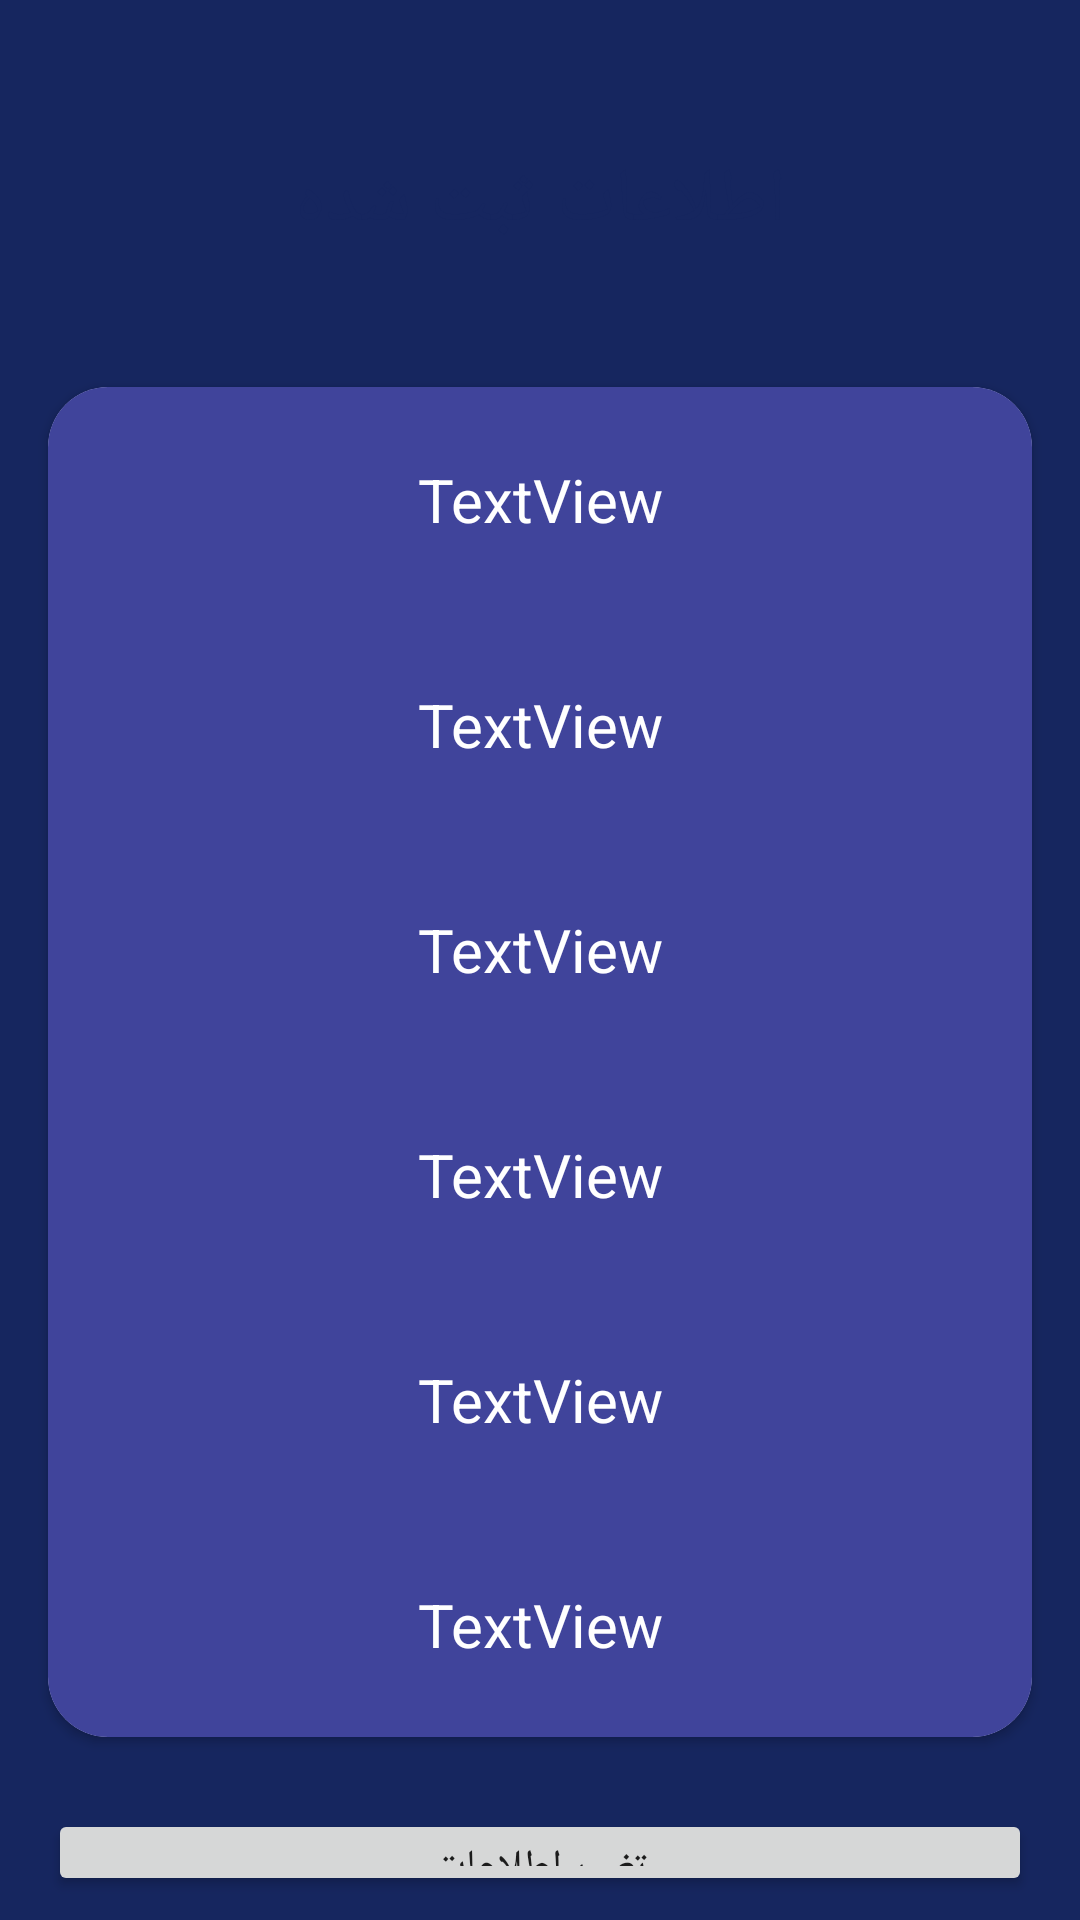

Layout XML and referenced resources for this Android screen:
<!-- AndroidManifest.xml: application theme Theme.BoutCamopHW8 -->
<!-- res/layout/activity_main2.xml -->
<?xml version="1.0" encoding="utf-8"?>
<LinearLayout xmlns:android="http://schemas.android.com/apk/res/android"
    xmlns:app="http://schemas.android.com/apk/res-auto"
    android:orientation="vertical"
    xmlns:tools="http://schemas.android.com/tools"
    android:layout_width="match_parent"
    android:layout_height="match_parent"
    android:background="@color/dark_blue"
    tools:context=".MainActivity2">

    <TextView
        android:id="@+id/textView"
        android:layout_width="match_parent"
        android:layout_height="wrap_content"
        android:layout_marginTop="40dp"
        android:layout_marginHorizontal="60dp"
        android:layout_marginBottom="10dp"
        android:background="@drawable/et_style"
        android:backgroundTint="#FCDA00"
        android:layout_gravity="center"
        android:gravity="center"
        android:textSize="25sp"
        android:textColor="@color/dark_blue"
        android:paddingVertical="10dp"
        android:text="اطلاعات ثبت شده" />

    <androidx.cardview.widget.CardView
        android:layout_width="match_parent"
        android:layout_height="wrap_content"
        android:layout_marginHorizontal="16dp"
        android:layout_marginTop="25sp"
        android:layout_marginBottom="16dp"
        app:cardCornerRadius="20dp">


        <LinearLayout
            android:layout_width="match_parent"
            android:layout_height="match_parent"
            android:background="@color/light_blue"
            android:orientation="vertical">


            <TextView
                android:id="@+id/textView2"
                android:layout_width="wrap_content"
                android:layout_height="wrap_content"
                android:layout_margin="16dp"
                android:layout_gravity="center"
                android:gravity="center"
                android:padding="8dp"
                android:textColor="@color/white"
                android:textSize="20sp"
                android:text="TextView" />

            <TextView
                android:id="@+id/textView3"
                android:layout_width="wrap_content"
                android:layout_height="wrap_content"
                android:layout_margin="16dp"
                android:layout_gravity="center"
                android:gravity="center"
                android:padding="8dp"
                android:textColor="@color/white"
                android:textSize="20sp"
                android:text="TextView" />

            <TextView
                android:id="@+id/textView4"
                android:layout_width="wrap_content"
                android:layout_height="wrap_content"
                android:layout_margin="16dp"
                android:layout_gravity="center"
                android:gravity="center"
                android:padding="8dp"
                android:textColor="@color/white"
                android:textSize="20sp"
                android:text="TextView" />

            <TextView
                android:id="@+id/textView5"
                android:layout_width="wrap_content"
                android:layout_height="wrap_content"
                android:layout_margin="16dp"
                android:layout_gravity="center"
                android:gravity="center"
                android:padding="8dp"
                android:textColor="@color/white"
                android:textSize="20sp"
                android:text="TextView" />

            <TextView
                android:id="@+id/textView6"
                android:layout_width="wrap_content"
                android:layout_height="wrap_content"
                android:layout_margin="16dp"
                android:layout_gravity="center"
                android:gravity="center"
                android:padding="8dp"
                android:textColor="@color/white"
                android:textSize="20sp"
                android:text="TextView" />


            <TextView
                android:id="@+id/textView7"
                android:layout_width="wrap_content"
                android:layout_height="wrap_content"
                android:layout_margin="16dp"
                android:layout_gravity="center"
                android:gravity="center"
                android:padding="8dp"
                android:textColor="@color/white"
                android:textSize="20sp"
                android:text="TextView" />
        </LinearLayout>
    </androidx.cardview.widget.CardView>

    <Button
        android:id="@+id/button2"
        android:layout_width="match_parent"
        android:layout_height="wrap_content"
        android:layout_marginHorizontal="16dp"
        app:cornerRadius="30sp"
        android:padding="10dp"
        android:layout_marginVertical="8dp"
        android:text="@string/edit" />

    <Button
        android:id="@+id/button3"
        android:layout_width="match_parent"
        android:layout_height="wrap_content"
        android:layout_marginHorizontal="16dp"
        app:cornerRadius="30sp"
        android:padding="10dp"
        android:layout_marginVertical="8dp"
        android:text="@string/logout" />


</LinearLayout>
<!-- resources referenced by this layout -->
<resources>
  <color name="dark_blue">#16265F</color>
  <color name="light_blue">#40449B</color>
  <color name="white">#FFFFFFFF</color>
  <string name="edit">تغییر اطلاعات</string>
  <string name="logout">ورود کاربر جدید</string>
  <style name="Theme.BoutCamopHW8" parent="Theme.MaterialComponents.DayNight.NoActionBar">
          
          <item name="colorPrimary">@color/pink</item>
          <item name="colorPrimaryVariant">@color/pink</item>
          <item name="colorOnPrimary">@color/white</item>
          
          <item name="colorSecondary">@color/teal_200</item>
          <item name="colorSecondaryVariant">@color/teal_700</item>
          <item name="colorOnSecondary">@color/black</item>
          
          <item name="android:statusBarColor" tools:targetApi="l">?attr/colorPrimaryVariant</item>
          
      </style>
  <color name="pink">#FF4874</color>
  <color name="teal_200">#FF03DAC5</color>
  <color name="teal_700">#FF018786</color>
  <color name="black">#FF000000</color>
</resources>
